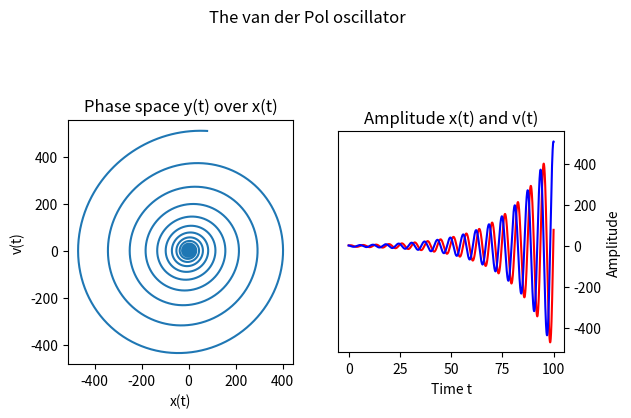

The script that saved this image:
# ---
# jupyter:
#   jupytext:
#     text_representation:
#       extension: .py
#       format_name: light
#       format_version: '1.5'
#       jupytext_version: 1.11.3
#   kernelspec:
#     display_name: Python 3
#     language: python
#     name: python3
# ---

# # The van der Pol oscillator

# The van der Pol oscillator is the nonlinear version of the harmonic oscillator due to a feedback loop. Its equation of motion is a system of two coupled differential equations of first order, to read
# \begin{align}
# \dot{x}(t)&=v(t)\\
# \dot{v}(t)&=\mu\left(1-x^2(t)\right)v(t)-x(t) - \gamma v(t)
# \end{align}
# Note: if $\mu=0$ and $\gamma=0$ we are back to the harmonic oscillator. $\mu=0$ and $\gamma\ne 0$ results in the damped harmonic oscillator. So $\mu\left(1-x^2(t)\right)v(t)$ accounts for the feedback loop. Try to rephrase the action of the feedback term in words!

# Load the libraries we make use of
import numpy as np
from scipy.integrate import odeint
import matplotlib.pyplot as plt


# This function holds the equation of motion. It is needed for odeint and it is a "callable"
def func(r,t):  # The function need exactly two arguments, where r is a list of dependet variables and 
                # t is a list instants in time where we want to have a solution for the r
    mu = 0.0                        # mu=0.1 adjust feedback loop
    gamma = -0.1                     # damping parameter
    x,v = r                         # cast the input list into two variables
    dxdt = v                        # the first equation
    dvdt = mu*(1-x**2)*v-x -gamma*v # the second eqution
    return dxdt,dvdt                # return the left hand sides


# %matplotlib notebook
fig, (ax1,ax2) = plt.subplots(1,2) # Let's make two subplot side by side addressed by ax1 ans ax2
# Plot the phase space graph
r0=(2.5,2.5) # this is where we start to integrate, x=2.5 and y=2.5
t=np.linspace(0,100,10000)  # We do 10000 steps in the iterval [0,100]
pos=odeint(func,r0,t) # Integrate the system of differential equations
x=pos[:,0] # Cast the the result of the integration into 
v=pos[:,1] # two array x and y
ax1.set_title('Phase space y(t) over x(t)') # This sets the title of the left plot
ax1.set_aspect(1)       # set the aspect ratio of the graph
ax1.set_xlabel('x(t)')  # the label on the x-axes
ax1.set_ylabel('v(t)')  # the label on the y-axes
ax1.plot(x,v,'-')       # phase space plot, i.e. y(x)
#
ax2.set_aspect(.1)      # set the apsect ...
ax2.set_xlabel('Time t')
ax2.set_ylabel('Amplitude')
ax2.yaxis.tick_right()
ax2.yaxis.set_label_position("right")
ax2.plot(t[:],x[:],'r')       # plot x(t)
ax2.plot(t[:],v[:],'b')       # plot y(t)
ax2.set_title('Amplitude x(t) and v(t)')
fig.savefig('vanderPol.svg', format = 'svg', dpi=300) # save the figure as a vector graphic
fig.savefig('vanderPol.pdf', format = 'pdf') # save it as a pdf
fig.suptitle('The van der Pol oscillator')
#plt.show()


